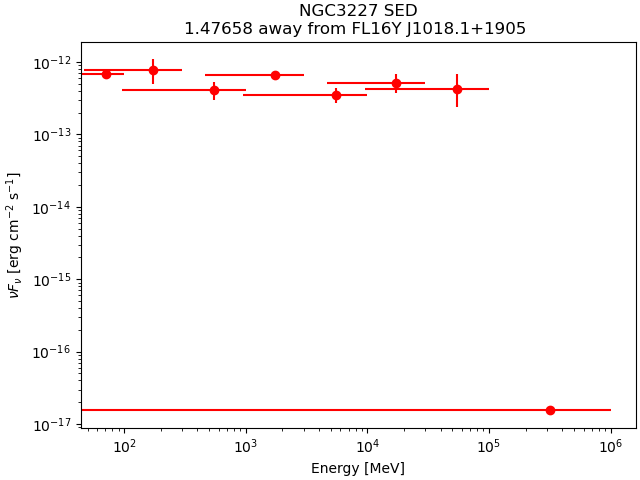

The data file committed next to this chart (first rows):
band_index, e_min_MeV, e_max_MeV, e_mid_MeV, flux_ph_cm2_s, fluxerr_lo, fluxerr_hi, nuFnu_erg_cm2_s, nuFnuerr_lo, nuFnuerr_hi
0, 50, 100, 70.71, 4.305255e-09, nan, 4.511506e-09, 6.874701e-13, nan, 7.204046e-13
1, 100, 300, 173.2, 3.2948766e-09, -1.234832e-09, 1.2419105e-09, 7.85423e-13, 2.943556e-13, 2.9604298e-13
2, 300, 1000, 547.7, 6.055381e-10, -1.6083693e-10, 1.6613255e-10, 4.1177012e-13, 1.0937022e-13, 1.12971285e-13
3, 1000, 3000, 1732, 2.7519262e-10, -3.625455e-11, 3.8429447e-11, 6.559961e-13, 8.6422534e-14, 9.1606986e-14
4, 3000, 10000, 5477, 5.195984e-11, -1.1576556e-11, 1.2977861e-11, 3.5333048e-13, 7.872137e-14, 8.8250343e-14
5, 10000, 30000, 17321, 2.1561681e-11, -5.997835e-12, 7.2076962e-12, 5.1398106e-13, 1.4297463e-13, 1.7181495e-13
6, 30000, 100000, 54772, 6.2322374e-12, -2.6758537e-12, 3.7521527e-12, 4.2379641e-13, 1.8195989e-13, 2.5514896e-13
7, 100000, 1000000, 316228, 8.970274e-17, nan, 2.943352e-12, 1.5449955e-17, nan, 5.069484e-13
